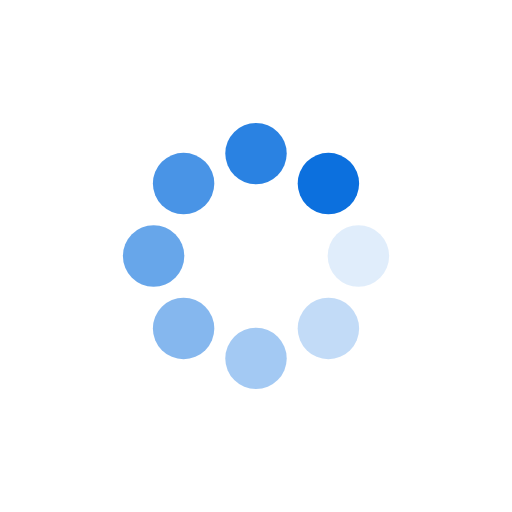
t = 0.00 s
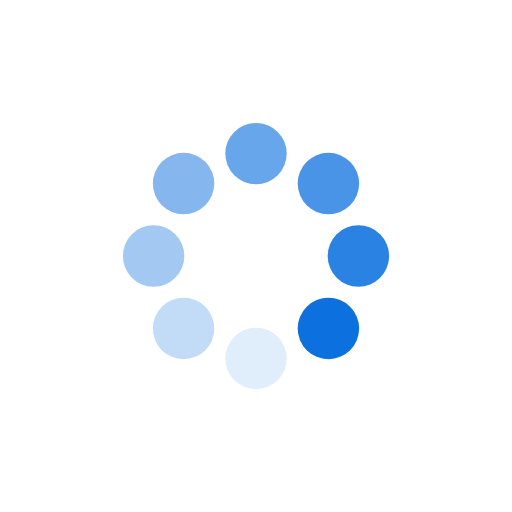
t = 0.50 s
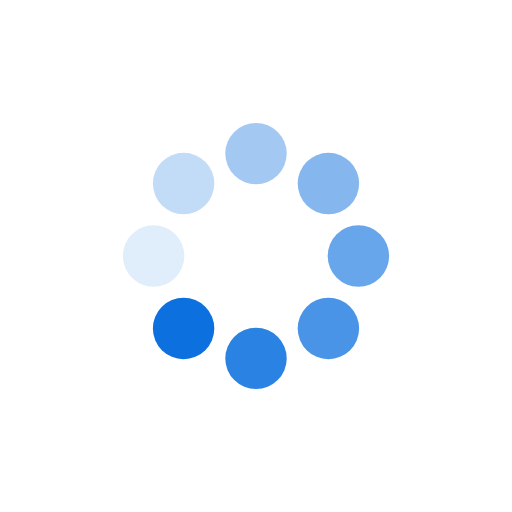
t = 1.00 s
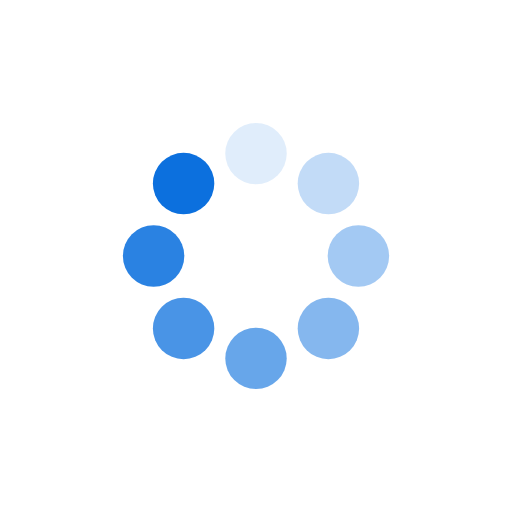
t = 1.50 s

The animated SVG that drew these frames (rendered in a browser with its animation timeline set to each time). Animation: 16 SMIL elements (animate=8,animateTransform=8); one cycle of 2.00 s, repeats indefinitely.

<?xml version="1.0" encoding="utf-8"?>
<svg xmlns="http://www.w3.org/2000/svg" xmlns:xlink="http://www.w3.org/1999/xlink" style="margin: auto; background: none; display: block; shape-rendering: auto;" width="100px" height="100px" viewBox="0 0 100 100" preserveAspectRatio="xMidYMid">
<g transform="translate(70,50)">
<g transform="rotate(0)">
<circle cx="0" cy="0" r="6" fill="#0c70de" fill-opacity="1">
  <animateTransform attributeName="transform" type="scale" begin="-1.75s" values="1 1;1 1" keyTimes="0;1" dur="2s" repeatCount="indefinite"></animateTransform>
  <animate attributeName="fill-opacity" keyTimes="0;1" dur="2s" repeatCount="indefinite" values="1;0" begin="-1.75s"></animate>
</circle>
</g>
</g><g transform="translate(64.14213562373095,64.14213562373095)">
<g transform="rotate(45)">
<circle cx="0" cy="0" r="6" fill="#0c70de" fill-opacity="0.875">
  <animateTransform attributeName="transform" type="scale" begin="-1.5s" values="1 1;1 1" keyTimes="0;1" dur="2s" repeatCount="indefinite"></animateTransform>
  <animate attributeName="fill-opacity" keyTimes="0;1" dur="2s" repeatCount="indefinite" values="1;0" begin="-1.5s"></animate>
</circle>
</g>
</g><g transform="translate(50,70)">
<g transform="rotate(90)">
<circle cx="0" cy="0" r="6" fill="#0c70de" fill-opacity="0.75">
  <animateTransform attributeName="transform" type="scale" begin="-1.25s" values="1 1;1 1" keyTimes="0;1" dur="2s" repeatCount="indefinite"></animateTransform>
  <animate attributeName="fill-opacity" keyTimes="0;1" dur="2s" repeatCount="indefinite" values="1;0" begin="-1.25s"></animate>
</circle>
</g>
</g><g transform="translate(35.85786437626905,64.14213562373095)">
<g transform="rotate(135)">
<circle cx="0" cy="0" r="6" fill="#0c70de" fill-opacity="0.625">
  <animateTransform attributeName="transform" type="scale" begin="-1s" values="1 1;1 1" keyTimes="0;1" dur="2s" repeatCount="indefinite"></animateTransform>
  <animate attributeName="fill-opacity" keyTimes="0;1" dur="2s" repeatCount="indefinite" values="1;0" begin="-1s"></animate>
</circle>
</g>
</g><g transform="translate(30,50)">
<g transform="rotate(180)">
<circle cx="0" cy="0" r="6" fill="#0c70de" fill-opacity="0.5">
  <animateTransform attributeName="transform" type="scale" begin="-0.75s" values="1 1;1 1" keyTimes="0;1" dur="2s" repeatCount="indefinite"></animateTransform>
  <animate attributeName="fill-opacity" keyTimes="0;1" dur="2s" repeatCount="indefinite" values="1;0" begin="-0.75s"></animate>
</circle>
</g>
</g><g transform="translate(35.85786437626905,35.85786437626905)">
<g transform="rotate(225)">
<circle cx="0" cy="0" r="6" fill="#0c70de" fill-opacity="0.375">
  <animateTransform attributeName="transform" type="scale" begin="-0.5s" values="1 1;1 1" keyTimes="0;1" dur="2s" repeatCount="indefinite"></animateTransform>
  <animate attributeName="fill-opacity" keyTimes="0;1" dur="2s" repeatCount="indefinite" values="1;0" begin="-0.5s"></animate>
</circle>
</g>
</g><g transform="translate(49.99999999999999,30)">
<g transform="rotate(270)">
<circle cx="0" cy="0" r="6" fill="#0c70de" fill-opacity="0.25">
  <animateTransform attributeName="transform" type="scale" begin="-0.25s" values="1 1;1 1" keyTimes="0;1" dur="2s" repeatCount="indefinite"></animateTransform>
  <animate attributeName="fill-opacity" keyTimes="0;1" dur="2s" repeatCount="indefinite" values="1;0" begin="-0.25s"></animate>
</circle>
</g>
</g><g transform="translate(64.14213562373095,35.85786437626905)">
<g transform="rotate(315)">
<circle cx="0" cy="0" r="6" fill="#0c70de" fill-opacity="0.125">
  <animateTransform attributeName="transform" type="scale" begin="0s" values="1 1;1 1" keyTimes="0;1" dur="2s" repeatCount="indefinite"></animateTransform>
  <animate attributeName="fill-opacity" keyTimes="0;1" dur="2s" repeatCount="indefinite" values="1;0" begin="0s"></animate>
</circle>
</g>
</g>
<!-- [ldio] generated by https://loading.io/ --></svg>
